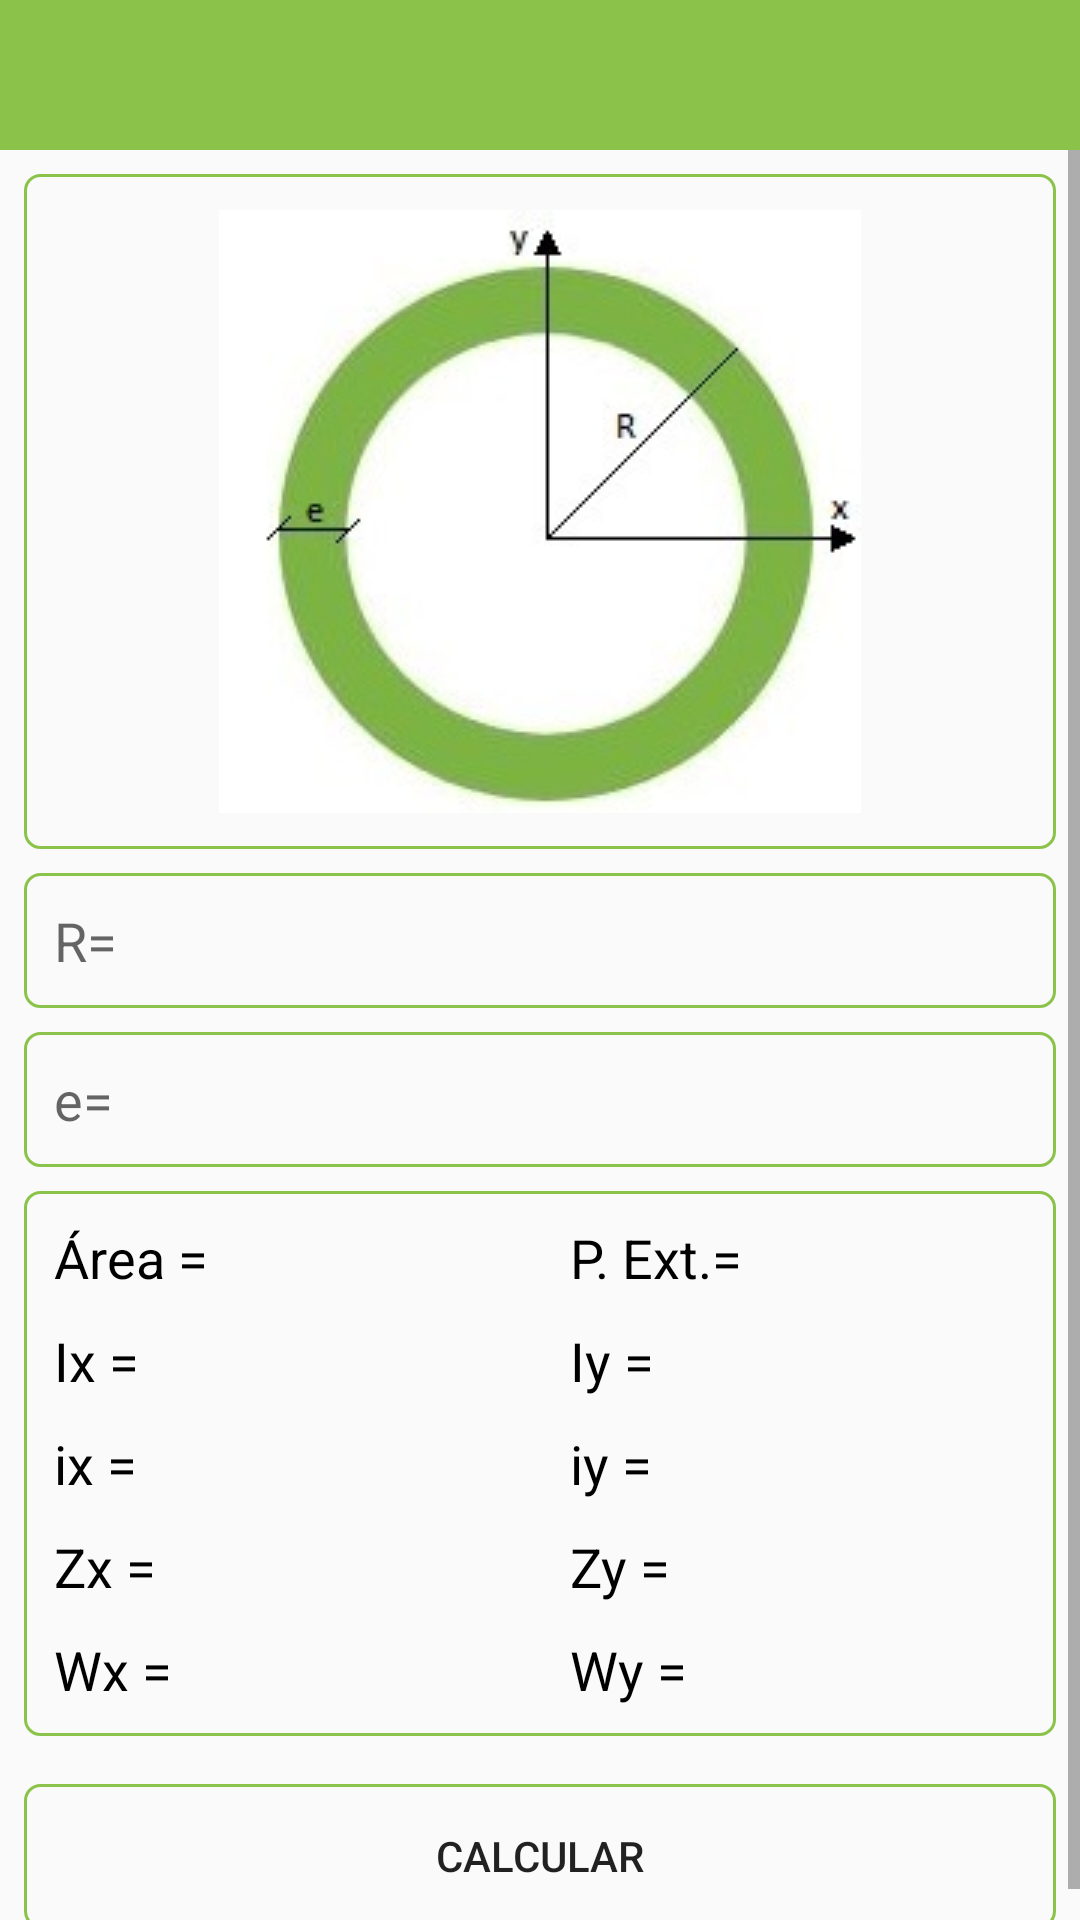

This screen was rendered from an Android layout file. Write that file and the resources it references.
<!-- AndroidManifest.xml: application theme AppTheme -->
<!-- res/layout/activity_tela_circulo_vazado.xml -->
<?xml version="1.0" encoding="utf-8"?>
<LinearLayout xmlns:android="http://schemas.android.com/apk/res/android"
    xmlns:app="http://schemas.android.com/apk/res-auto"
    xmlns:tools="http://schemas.android.com/tools"
    android:orientation="vertical"
    android:layout_width="match_parent"
    android:layout_height="match_parent"
    tools:context=".activity.TelaCirculoVazadoActivity">

    <include
        android:id="@+id/include2"
        layout="@layout/toolbar"
        android:layout_width="match_parent"
        android:layout_height="wrap_content"
        app:layout_constraintEnd_toEndOf="parent"
        app:layout_constraintStart_toStartOf="parent"
        app:layout_constraintTop_toTopOf="parent" />

    <ScrollView
        android:layout_width="match_parent"
        android:layout_height="match_parent">

        <androidx.constraintlayout.widget.ConstraintLayout
            android:layout_width="match_parent"
            android:layout_height="match_parent"
            android:padding="8dp">

            <EditText
                android:id="@+id/editTextEspessura"
                android:layout_width="match_parent"
                android:layout_height="@dimen/alturaCaixaDeTexto"
                android:layout_marginTop="8dp"
                android:background="@drawable/background"
                android:ems="10"
                android:hint="e="
                android:inputType="numberDecimal"
                android:padding="10dp"
                app:layout_constraintBottom_toTopOf="@+id/linearLayout2"
                app:layout_constraintEnd_toEndOf="parent"
                app:layout_constraintStart_toStartOf="parent"
                app:layout_constraintTop_toBottomOf="@+id/editTextRaio" />

            <EditText
                android:id="@+id/editTextRaio"
                android:layout_width="match_parent"
                android:layout_height="@dimen/alturaCaixaDeTexto"
                android:layout_marginTop="8dp"
                android:background="@drawable/background"
                android:ems="10"
                android:hint="R="
                android:inputType="numberDecimal"
                android:padding="10dp"
                app:layout_constraintBottom_toTopOf="@+id/editTextEspessura"
                app:layout_constraintEnd_toEndOf="parent"
                app:layout_constraintStart_toStartOf="parent"
                app:layout_constraintTop_toBottomOf="@+id/imageView" />

            <LinearLayout
                android:id="@+id/linearLayout2"
                android:layout_width="match_parent"
                android:layout_height="wrap_content"
                android:layout_gravity="center"
                android:layout_marginTop="8dp"
                android:background="@drawable/background"
                android:gravity="center"
                android:orientation="horizontal"
                app:layout_constraintBottom_toTopOf="@+id/buttonCalcular"
                app:layout_constraintEnd_toEndOf="parent"
                app:layout_constraintStart_toStartOf="parent"
                app:layout_constraintTop_toBottomOf="@+id/editTextEspessura">

                <LinearLayout
                    android:layout_width="match_parent"
                    android:layout_height="match_parent"
                    android:layout_weight="1"
                    android:orientation="vertical"
                    android:padding="5dp"
                    android:weightSum="1">

                    <TextView
                        android:id="@+id/textViewArea"
                        android:layout_width="match_parent"
                        android:layout_height="wrap_content"
                        android:layout_weight="1"
                        android:padding="5dp"
                        android:text="Área ="
                        android:textColor="@android:color/black"
                        android:textSize="18sp" />

                    <TextView
                        android:id="@+id/textViewIx"
                        android:layout_width="match_parent"
                        android:layout_height="wrap_content"
                        android:layout_weight="1"
                        android:padding="5dp"
                        android:text="Ix ="
                        android:textColor="@android:color/black"
                        android:textSize="18sp" />

                    <TextView
                        android:id="@+id/textViewix"
                        android:layout_width="match_parent"
                        android:layout_height="wrap_content"
                        android:layout_weight="1"
                        android:padding="5dp"
                        android:text="ix ="
                        android:textColor="@android:color/black"
                        android:textSize="18sp" />

                    <TextView
                        android:id="@+id/textViewZx"
                        android:layout_width="match_parent"
                        android:layout_height="wrap_content"
                        android:layout_weight="1"
                        android:padding="5dp"
                        android:text="Zx ="
                        android:textColor="@android:color/black"
                        android:textSize="18sp" />

                    <TextView
                        android:id="@+id/textViewWx"
                        android:layout_width="match_parent"
                        android:layout_height="wrap_content"
                        android:layout_weight="1"
                        android:padding="5dp"
                        android:text="Wx ="
                        android:textColor="@android:color/black"
                        android:textSize="18sp" />

                </LinearLayout>

                <LinearLayout
                    android:layout_width="match_parent"
                    android:layout_height="match_parent"
                    android:layout_weight="1"
                    android:orientation="vertical"
                    android:padding="5dp"
                    android:weightSum="1">

                    <TextView
                        android:id="@+id/textViewPerimetro"
                        android:layout_width="match_parent"
                        android:layout_height="wrap_content"
                        android:layout_weight="1"
                        android:gravity="start|center_vertical"
                        android:padding="5dp"
                        android:text="P. Ext.="
                        android:textColor="@android:color/black"
                        android:textSize="18sp" />

                    <TextView
                        android:id="@+id/textViewIy"
                        android:layout_width="match_parent"
                        android:layout_height="wrap_content"
                        android:layout_weight="1"
                        android:padding="5dp"
                        android:text="Iy ="
                        android:textColor="@android:color/black"
                        android:textSize="18sp" />

                    <TextView
                        android:id="@+id/textViewiy"
                        android:layout_width="match_parent"
                        android:layout_height="wrap_content"
                        android:layout_weight="1"
                        android:padding="5dp"
                        android:text="iy ="
                        android:textColor="@android:color/black"
                        android:textSize="18sp" />

                    <TextView
                        android:id="@+id/textViewZy"
                        android:layout_width="match_parent"
                        android:layout_height="wrap_content"
                        android:layout_weight="1"
                        android:padding="5dp"
                        android:text="Zy ="
                        android:textColor="@android:color/black"
                        android:textSize="18sp" />

                    <TextView
                        android:id="@+id/textViewWy"
                        android:layout_width="match_parent"
                        android:layout_height="wrap_content"
                        android:layout_weight="1"
                        android:padding="5dp"
                        android:text="Wy ="
                        android:textColor="@android:color/black"
                        android:textSize="18sp" />
                </LinearLayout>

            </LinearLayout>

            <Button
                android:id="@+id/buttonCalcular"
                android:layout_width="match_parent"
                android:layout_height="wrap_content"
                android:layout_marginTop="16dp"
                android:background="@drawable/background"
                android:text="Calcular"
                app:layout_constraintBottom_toBottomOf="parent"
                app:layout_constraintEnd_toEndOf="parent"
                app:layout_constraintStart_toStartOf="parent"
                app:layout_constraintTop_toBottomOf="@+id/linearLayout2" />

            <ImageView
                android:id="@+id/imageView"
                android:layout_width="match_parent"
                android:layout_height="wrap_content"
                android:background="@drawable/background"
                android:padding="12dp"
                app:layout_constraintBottom_toTopOf="@+id/editTextRaio"
                app:layout_constraintEnd_toEndOf="parent"
                app:layout_constraintStart_toStartOf="parent"
                app:layout_constraintTop_toTopOf="parent"
                app:layout_constraintVertical_chainStyle="packed"
                app:srcCompat="@drawable/tela_circulo_vazado" />
        </androidx.constraintlayout.widget.ConstraintLayout>
    </ScrollView>

</LinearLayout>
<!-- res/layout/toolbar.xml (included above) -->
<?xml version="1.0" encoding="utf-8"?>
<FrameLayout xmlns:android="http://schemas.android.com/apk/res/android"
    android:layout_width="match_parent"
    android:layout_height="wrap_content">

    <androidx.appcompat.widget.Toolbar
        android:id="@+id/toolbarPrincipal"
        android:layout_width="match_parent"
        android:layout_height="50dp"
        android:background="?attr/colorPrimary"
        android:elevation="5dp"
        android:minHeight="?attr/actionBarSize"
        android:theme="@style/AppThemeToolbar"/>
</FrameLayout>
<!-- resources referenced by this layout -->
<resources>
  <dimen name="alturaCaixaDeTexto">45dp</dimen>
  <!-- drawable background (drawable) -->
  <?xml version="1.0" encoding="utf-8"?>
  <shape xmlns:android="http://schemas.android.com/apk/res/android"
      android:shape="rectangle">
  
      <solid android:color="#00FFFFFF"></solid>
      <corners android:radius="5dp"></corners>
      <stroke android:width="1dp" android:color="@color/colorPrimary"></stroke>
  
  </shape>
  <!-- drawable tela_circulo_vazado: jpg bitmap (drawable-v24, 14354 bytes) -->
  <style name="AppThemeToolbar" parent="Theme.AppCompat.Light.NoActionBar">
          <item name="colorPrimary">@color/colorPrimary</item>
          <item name="colorPrimaryDark">@color/colorPrimaryDark</item>
          <item name="colorAccent">@color/colorAccent</item>
          <item name="android:actionMenuTextColor">@android:color/white</item>
          <item name="android:tint">#ffffff</item>
      </style>
  <style name="AppTheme" parent="Theme.AppCompat.Light.NoActionBar">
          
          <item name="colorPrimary">@color/colorPrimary</item>
          <item name="colorPrimaryDark">@color/colorPrimaryDark</item>
          <item name="colorAccent">@color/colorAccent</item>
          <item name="android:actionMenuTextColor">@android:color/white</item>
      </style>
  <color name="colorPrimary">#8bc34a</color>
  <color name="colorPrimaryDark">#5a9216</color>
  <color name="colorAccent">#BEF67A</color>
</resources>
